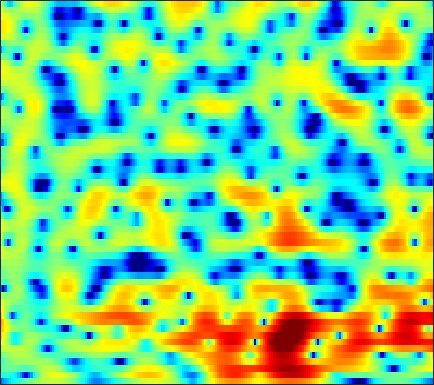

Source data for this figure (header and first rows):
-9.4135, -8.3088, -7.043, -5.9912, -5.3136, -4.5288, -3.8507, -3.4009, -2.8486, -2.339, -1.8658, -1.5185, -1.0597, -0.6048, -0.27617, 0.16251, 0.57506, 0.86751, 1.2238, 1.5413, 1.8134, 1.9877, 2.1639, 2.2752
-3.686, -3.45, -3.234, -3.188, -3.283, -3.628, -4.265, -4.984, -6.356, -8.318, -11.04, -13.27, -13.64, -10.29, -7.669, -4.842, -2.656, -1.346, 0.0694, 1.181, 2.045, 2.554, 3.067, 3.418
-1.583, -1.322, -1.028, -0.8304, -0.753, -0.7561, -0.8766, -1.045, -1.338, -1.687, -1.982, -2.11, -2.091, -1.805, -1.421, -0.7676, -0.05427, 0.4662, 1.088, 1.595, 1.96, 2.128, 2.231, 2.171
-2.737, -2.007, -1.209, -0.5814, -0.2073, 0.193, 0.478, 0.6359, 0.7712, 0.8534, 0.8982, 0.9272, 0.9457, 0.9624, 0.9782, 0.9984, 1.012, 1.012, 0.986, 0.948, 0.8424, 0.726, 0.5159, 0.2206
-0.9023, -0.3749, 0.2363, 0.7252, 1.022, 1.344, 1.564, 1.674, 1.748, 1.749, 1.685, 1.598, 1.413, 1.151, 0.9093, 0.522, 0.07838, -0.2989, -0.8148, -1.318, -1.743, -1.991, -2.164, -2.192
1.775, 1.968, 2.126, 2.148, 2.113, 2.035, 1.979, 1.959, 1.952, 1.954, 1.923, 1.853, 1.651, 1.295, 0.885, 0.1243, -0.9811, -2.061, -3.92, -6.524, -10.11, -13.11, -13.34, -9.583
4.303, 3.642, 2.432, 0.8004, -0.6457, -2.746, -4.239, -4.254, -2.989, -1.41, -0.05171, 0.6904, 1.319, 1.586, 1.557, 1.298, 0.7223, 0.09548, -0.9649, -2.143, -3.236, -3.779, -3.899, -3.36
5.793, 4.719, 3.036, 1.066, -0.6301, -2.926, -4.457, -4.507, -3.417, -1.992, -0.792, -0.118, 0.5229, 0.8776, 0.98, 0.9228, 0.6926, 0.4756, 0.1144, -0.2638, -0.6804, -0.9418, -1.262, -1.544
6.711, 5.778, 4.519, 3.27, 2.388, 1.382, 0.636, 0.2816, -0.0165, -0.1569, -0.2331, -0.3138, -0.5082, -0.8102, -1.165, -1.695, -2.228, -2.628, -3.053, -3.285, -3.353, -3.346, -3.352, -3.516
7.481, 6.122, 4.136, 2.095, 0.6981, -0.7161, -1.315, -1.236, -0.8442, -0.415, -0.2247, -0.2475, -0.5889, -1.345, -2.22, -3.933, -6.554, -9.329, -13.82, -13.12, -8.743, -6.29, -4, -2.491
5.929, 4.161, 1.284, -2.497, -6.363, -12.27, -9.494, -6.286, -3.571, -1.983, -1.097, -0.7869, -0.7584, -1.099, -1.589, -2.551, -3.697, -4.512, -5.198, -5.022, -4.022, -3, -1.597, -0.3649
4.254, 3.261, 1.896, 0.5979, -0.2572, -1.08, -1.531, -1.649, -1.64, -1.555, -1.528, -1.567, -1.702, -1.974, -2.212, -2.526, -2.805, -2.925, -2.963, -2.786, -2.421, -2.025, -1.383, -0.6596
3.529, 2.898, 2.13, 1.494, 1.109, 0.6743, 0.3033, 0.04658, -0.2565, -0.5968, -0.9794, -1.333, -1.845, -2.418, -2.849, -3.431, -3.963, -4.279, -4.518, -4.418, -3.943, -3.386, -2.475, -1.474
1.145, 0.4929, 0.1495, 0.2732, 0.5115, 0.8296, 1.021, 1.052, 0.8996, 0.506, -0.1014, -0.7016, -1.673, -2.866, -3.878, -5.412, -7.143, -8.619, -10.63, -11.92, -10.57, -8.318, -5.218, -2.554
-9.746, -22.58, -10.61, -4.585, -2.222, -0.3101, 0.7814, 1.151, 1.165, 0.6948, -0.2287, -1.226, -2.992, -5.231, -7.133, -9.65, -11.48, -12.32, -13.17, -13.45, -11.29, -8.499, -4.844, -1.767
-2.051, -2.313, -2.036, -1.296, -0.6435, 0.1193, 0.5641, 0.6632, 0.4541, -0.1617, -1.246, -2.386, -4.488, -7.392, -10.35, -15.4, -16.97, -13.93, -10.28, -7.562, -5.32, -3.789, -1.877, -0.1325
-0.9919, -0.6329, -0.2109, 0.1283, 0.3483, 0.5584, 0.6064, 0.5342, 0.2832, -0.1733, -0.838, -1.449, -2.376, -3.333, -3.97, -4.592, -4.792, -4.607, -4.065, -3.242, -2.287, -1.549, -0.5674, 0.3611
-0.8244, -0.3155, 0.1793, 0.5241, 0.691, 0.8018, 0.7952, 0.7205, 0.5235, 0.221, -0.1516, -0.4681, -0.913, -1.332, -1.6, -1.865, -1.982, -1.972, -1.806, -1.509, -1.111, -0.7705, -0.2933, 0.1764
0.7609, 0.9794, 1.184, 1.316, 1.358, 1.345, 1.267, 1.159, 0.9429, 0.654, 0.2977, -0.01147, -0.4503, -0.9049, -1.231, -1.592, -1.831, -1.915, -1.867, -1.669, -1.355, -1.066, -0.6731, -0.3172
2.71, 2.517, 2.287, 2.09, 1.981, 1.877, 1.782, 1.681, 1.487, 1.183, 0.7227, 0.2683, -0.4809, -1.389, -2.148, -3.16, -3.996, -4.337, -4.274, -3.674, -2.788, -2.095, -1.262, -0.609
3.544, 2.649, 1.601, 0.953, 0.8383, 1.096, 1.534, 1.842, 2.086, 2.051, 1.691, 1.182, 0.125, -1.442, -3.069, -6.17, -11.21, -17.43, -14.47, -8.139, -4.538, -2.714, -0.9786, 0.1961
1.805, -0.9366, -6.474, -14.22, -9.453, -3.794, -0.7572, 0.6555, 1.784, 2.287, 2.301, 2.025, 1.282, 0.1549, -0.9292, -2.585, -4.172, -4.931, -4.88, -3.778, -2.307, -1.235, 0.02785, 1.022
2.311, 0.8353, -0.9914, -2.064, -2.032, -1.204, -0.1343, 0.5674, 1.224, 1.553, 1.556, 1.348, 0.8324, 0.07544, -0.6004, -1.563, -2.482, -3.037, -3.506, -3.533, -3.132, -2.604, -1.724, -0.7955
3.525, 2.866, 2.119, 1.641, 1.439, 1.378, 1.482, 1.579, 1.684, 1.669, 1.464, 1.169, 0.5672, -0.3141, -1.167, -2.605, -4.433, -6.053, -8.39, -10.04, -9.377, -7.753, -5.456, -3.531
3.012, 2.387, 1.729, 1.375, 1.288, 1.408, 1.683, 1.902, 2.164, 2.292, 2.231, 2.035, 1.533, 0.737, -0.09892, -1.606, -3.653, -5.669, -9.122, -12.35, -11.04, -8.452, -5.559, -3.53
-0.4674, -1.935, -3.561, -4.06, -3.4, -1.829, -0.2536, 0.7836, 1.851, 2.574, 2.983, 3.083, 2.964, 2.586, 2.151, 1.406, 0.5487, -0.1398, -0.9395, -1.461, -1.575, -1.429, -1.092, -0.7276
-5.106, -7.856, -13.41, -16.2, -10.73, -5.56, -2.304, -0.5628, 1.07, 2.145, 2.782, 3.03, 3.123, 2.973, 2.753, 2.373, 1.929, 1.607, 1.228, 0.93, 0.7336, 0.6394, 0.5365, 0.3717
-7.73, -7.214, -6.014, -4.695, -3.478, -1.806, -0.2239, 0.7558, 1.757, 2.404, 2.688, 2.706, 2.499, 2.095, 1.696, 1.11, 0.5289, 0.1756, -0.1807, -0.3449, -0.3647, -0.3038, -0.1556, -0.03972
-7.697, -5.068, -2.353, -0.4228, 0.7016, 1.832, 2.669, 3.076, 3.367, 3.334, 2.972, 2.457, 1.48, 0.2032, -0.9095, -2.494, -3.932, -4.733, -5.27, -5.185, -4.59, -3.934, -2.897, -1.833
1.661, 1.848, 2.337, 2.921, 3.317, 3.71, 3.912, 3.89, 3.623, 3.007, 2.016, 0.9791, -0.8779, -3.413, -5.89, -10.29, -16.38, -20.75, -19.6, -17.43, -15.32, -12.97, -9.46, -6.327
3.301, 3.373, 3.546, 3.732, 3.835, 3.902, 3.792, 3.591, 3.084, 2.287, 1.132, 0.03313, -1.843, -4.251, -6.464, -9.951, -13.76, -16.2, -18.4, -20.64, -21.68, -17.89, -12.32, -8.23
1.705, 2.07, 2.542, 2.941, 3.161, 3.313, 3.279, 3.118, 2.712, 2.082, 1.217, 0.4055, -0.8512, -2.285, -3.435, -4.965, -6.385, -7.289, -8.126, -8.402, -8.048, -7.369, -6.075, -4.568
-2.107, -0.9216, 0.3589, 1.309, 1.834, 2.275, 2.475, 2.45, 2.235, 1.811, 1.206, 0.6309, -0.2162, -1.117, -1.782, -2.601, -3.237, -3.576, -3.81, -3.781, -3.491, -3.122, -2.483, -1.749
-4.184, -2.492, -0.7881, 0.4172, 1.088, 1.698, 2.025, 2.089, 1.95, 1.556, 0.9374, 0.347, -0.5635, -1.534, -2.223, -2.975, -3.377, -3.427, -3.205, -2.753, -2.17, -1.703, -1.056, -0.4519
-1.816, -1.057, -0.07735, 0.8363, 1.408, 2.021, 2.381, 2.491, 2.356, 1.889, 1.053, 0.1785, -1.399, -3.466, -5.296, -7.612, -8.338, -7.386, -5.409, -3.611, -2.211, -1.397, -0.5781, 0.03191
-1.52, -1.257, -0.4987, 0.5542, 1.357, 2.304, 2.993, 3.293, 3.384, 3.087, 2.349, 1.459, -0.2592, -2.761, -5.362, -9.854, -11.44, -8.642, -5.164, -2.887, -1.465, -0.8006, -0.3153, -0.1563
-10.11, -10.29, -6.214, -2.625, -0.6137, 1.327, 2.662, 3.316, 3.83, 3.955, 3.729, 3.34, 2.584, 1.633, 0.8898, 0.06643, -0.4233, -0.5057, -0.3842, -0.2289, -0.2579, -0.4667, -1.033, -2.022
-7.163, -7.169, -5.204, -2.736, -1.131, 0.5496, 1.79, 2.479, 3.111, 3.457, 3.568, 3.521, 3.309, 2.963, 2.652, 2.199, 1.732, 1.366, 0.8354, 0.1973, -0.6111, -1.379, -2.695, -4.466
-1.494, -1.406, -0.9999, -0.3936, 0.1311, 0.8299, 1.454, 1.862, 2.289, 2.605, 2.801, 2.878, 2.876, 2.761, 2.594, 2.253, 1.801, 1.367, 0.6614, -0.203, -1.237, -2.132, -3.506, -5.03
0.4547, 0.5158, 0.6254, 0.7389, 0.827, 0.9722, 1.114, 1.25, 1.456, 1.727, 2.023, 2.224, 2.449, 2.564, 2.549, 2.373, 1.993, 1.565, 0.8084, -0.172, -1.362, -2.368, -3.833, -5.342
1.594, 1.544, 1.386, 1.141, 0.8622, 0.3769, -0.1502, -0.4827, -0.589, -0.1926, 0.631, 1.342, 2.22, 2.861, 3.156, 3.273, 3.04, 2.654, 1.845, 0.6926, -0.8039, -2.152, -4.211, -6.512
1.331, 1.244, 1.107, 0.7705, 0.2577, -1.048, -3.35, -6.11, -10.71, -7.792, -2.79, -0.1826, 2.158, 3.629, 4.293, 4.698, 4.632, 4.287, 3.443, 2.155, 0.385, -1.332, -4.238, -8.195
-5.121, -4.012, -2.246, -1.132, -0.8015, -1.007, -1.951, -2.941, -3.742, -2.753, -0.5454, 1.07, 2.768, 3.936, 4.471, 4.77, 4.654, 4.295, 3.476, 2.282, 0.6877, -0.7575, -3.013, -5.654
-9.896, -7.032, -3.793, -1.715, -0.7265, 0.116, 0.597, 0.8391, 1.195, 1.65, 2.212, 2.656, 3.167, 3.492, 3.591, 3.502, 3.128, 2.678, 1.849, 0.7802, -0.4941, -1.557, -3.094, -4.65
-0.8726, -0.6673, -0.1144, 0.5467, 1.014, 1.534, 1.956, 2.211, 2.469, 2.678, 2.816, 2.865, 2.849, 2.688, 2.458, 1.999, 1.349, 0.7468, -0.2016, -1.313, -2.545, -3.541, -4.945, -6.364
2.118, 2.135, 2.219, 2.347, 2.463, 2.606, 2.721, 2.788, 2.825, 2.802, 2.701, 2.552, 2.239, 1.788, 1.333, 0.5616, -0.3796, -1.207, -2.426, -3.745, -5.131, -6.189, -7.644, -9.269
3.459, 3.397, 3.299, 3.189, 3.101, 2.99, 2.874, 2.787, 2.687, 2.557, 2.376, 2.181, 1.784, 1.201, 0.61, -0.4249, -1.763, -2.978, -4.864, -6.877, -8.691, -9.695, -10.47, -11.01
4.067, 3.882, 3.573, 3.195, 2.87, 2.426, 2.045, 1.84, 1.717, 1.749, 1.836, 1.87, 1.783, 1.417, 0.927, -0.09289, -1.641, -3.235, -6.199, -10.74, -19.21, -24.38, -14.92, -10.87
3.284, 3.011, 2.507, 1.772, 1.002, -0.3274, -1.764, -2.564, -2.629, -1.486, -0.06579, 0.8361, 1.688, 2.075, 2.06, 1.637, 0.745, -0.2343, -1.911, -3.851, -5.514, -6.053, -5.58, -4.4
-1.063, -0.7775, -0.6381, -1.092, -1.961, -4.156, -8.382, -14.77, -15.37, -6.883, -2.735, -0.8045, 0.8802, 1.902, 2.318, 2.521, 2.383, 2.107, 1.596, 1.003, 0.4853, 0.2014, -0.003032, -0.01955
-7.645, -4.698, -2.653, -1.839, -1.77, -2.129, -2.752, -3.072, -2.936, -2.05, -0.8941, -0.008392, 0.9806, 1.741, 2.164, 2.524, 2.682, 2.681, 2.535, 2.248, 1.855, 1.517, 1.01, 0.4322
-1.711, -1.016, -0.2008, 0.3226, 0.4975, 0.5056, 0.3601, 0.2242, 0.0825, 0.05959, 0.1838, 0.3688, 0.7476, 1.195, 1.547, 1.958, 2.254, 2.369, 2.351, 2.142, 1.709, 1.232, 0.3832, -0.735
2.999, 2.989, 2.965, 2.844, 2.659, 2.233, 1.623, 1.035, 0.1228, -0.913, -1.806, -2.229, -2.159, -1.451, -0.729, 0.2338, 0.9875, 1.356, 1.575, 1.473, 1.055, 0.5201, -0.4783, -1.826
5.035, 4.939, 4.698, 4.291, 3.859, 3.08, 1.991, 0.9077, -1.045, -3.892, -8.402, -13.71, -13.61, -7.225, -4.324, -1.848, -0.3504, 0.3219, 0.7461, 0.6945, 0.2518, -0.3061, -1.328, -2.632
5.091, 5.003, 4.736, 4.309, 3.875, 3.142, 2.18, 1.286, -0.1983, -2.015, -4.004, -5.152, -5.273, -3.908, -2.659, -1.27, -0.3588, 0.02286, 0.1268, -0.1883, -0.9123, -1.694, -3.057, -4.707
4.097, 3.918, 3.58, 3.184, 2.869, 2.423, 1.962, 1.599, 1.109, 0.644, 0.2517, 0.07972, 0.01985, 0.1645, 0.3339, 0.5357, 0.5956, 0.4814, 0.0751, -0.6478, -1.746, -2.856, -4.758, -7.273
2.824, 2.271, 1.494, 0.8262, 0.5094, 0.3899, 0.5783, 0.8288, 1.208, 1.556, 1.85, 2.026, 2.202, 2.287, 2.284, 2.163, 1.882, 1.533, 0.8763, -0.04392, -1.242, -2.352, -4.118, -6.296
1.375, -0.1018, -2.593, -5.367, -6.58, -5.469, -3.082, -1.453, 0.2551, 1.514, 2.428, 2.917, 3.366, 3.584, 3.604, 3.439, 3.052, 2.627, 1.878, 0.9164, -0.2157, -1.151, -2.484, -3.814
